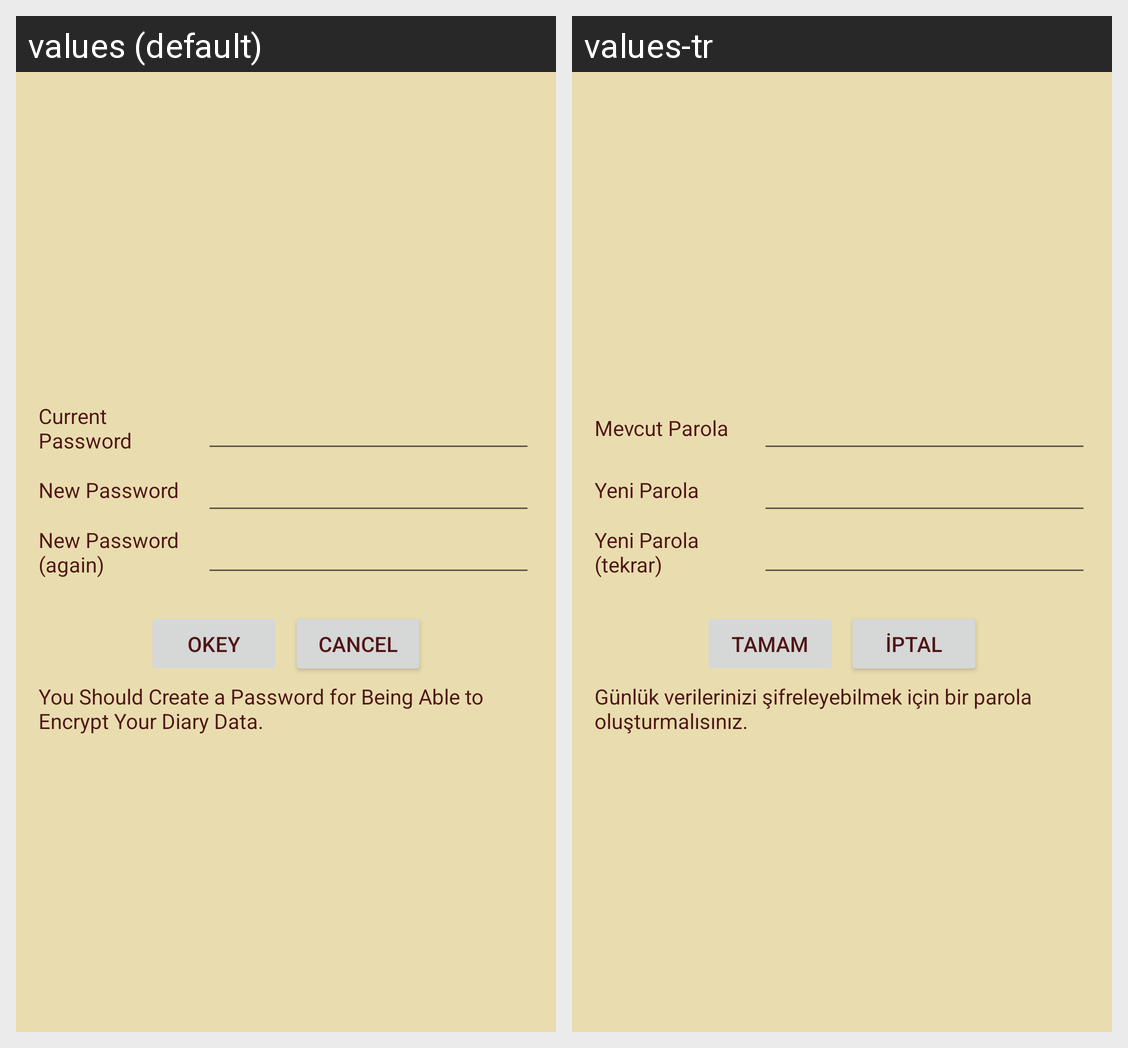

Locale-by-locale string values for the Android screen shown in this grid:
Android screen res/layout/activity_sign.xml rendered under 2 locales, left to right: values (default), values-tr. Device: Nexus 5 (rendered at 1080×1920; each locale shown at half size, 540×960, under a caption strip naming it); theme AppTheme.
Strings drawn on this screen, with the default value and each locale's value (text and hints the layout hard-codes, and strings that could not be matched under every locale, appear in the picture but are not listed):

pass_cur
  values: Current Password
  values-tr: Mevcut Parola

pass
  values: New Password
  values-tr: Yeni Parola

pass2
  values: New Password (again)
  values-tr: Yeni Parola (tekrar)

ok
  values: Okey
  values-tr: Tamam

cancel
  values: Cancel
  values-tr: İptal

pass_info
  values: You Should Create a Password for Being Able to Encrypt Your Diary Data.
  values-tr: Günlük verilerinizi şifreleyebilmek için bir parola oluşturmalısınız.
